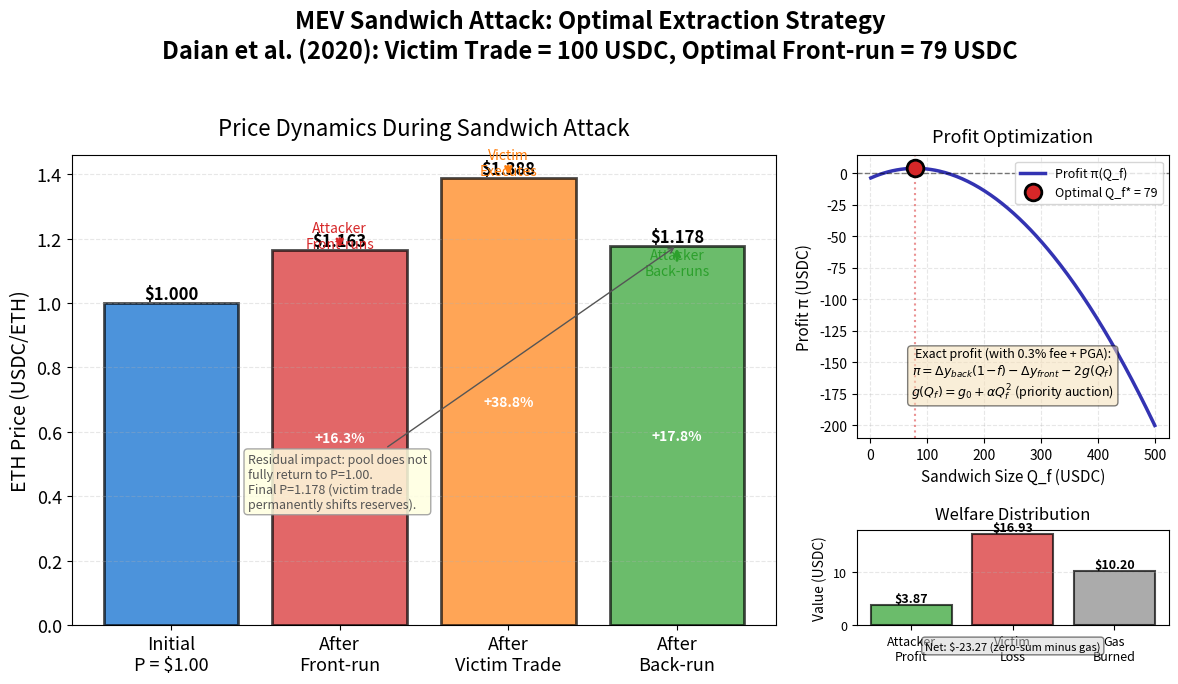

This figure's Python source: (Note: this script raises an exception after producing the figure.)
"""MEV Sandwich Attack: Optimal Extraction

Economic Model:
  AMM Invariant: $x \\cdot y = k$
  Sandwich Profit: $\\pi = \\Delta y_{back} - \\Delta y_{front} - 2g$
  Victim Loss: $\\Delta_{victim} = (Q_{expected} - Q_{actual}) \\cdot P_{ref}$
  Optimal: $Q_f^* = \\arg\\max_Q \\pi(Q)$ s.t. $P_{victim} \\leq P_{max}$

Citation: Daian et al. (2020) - Flash Boys 2.0
"""
import matplotlib.pyplot as plt
import numpy as np
from pathlib import Path

np.random.seed(42)

plt.rcParams.update({
    'font.size': 14, 'axes.labelsize': 14, 'axes.titlesize': 16,
    'xtick.labelsize': 13, 'ytick.labelsize': 13, 'legend.fontsize': 13,
    'figure.figsize': (10, 6), 'figure.dpi': 150
})

MLPURPLE = '#3333B2'
MLBLUE = '#0066CC'
MLORANGE = '#FF7F0E'
MLGREEN = '#2CA02C'
MLRED = '#D62728'
MLLAVENDER = '#ADADE0'

# Initial AMM pool (constant product market maker: x*y = k)
# Smaller pool so victim trade (10% of pool) creates meaningful price impact
x = 1000   # ETH reserve
y = 1000   # USDC reserve
k = x * y  # Constant product (1,000,000)
initial_price = y / x  # Initial price: 1 ETH = 1 USDC
fee = 0.003  # 0.3% swap fee (Uniswap standard)

# Victim wants to buy ETH by selling this much USDC
dy_victim = 100  # USDC sent to pool (10% of reserve)
base_gas = 2.0   # Base gas cost per transaction (in USDC)
priority_factor = 0.0005  # Priority gas auction: cost scales with Q_f^2

# Sweep front-run sizes to find optimal sandwich size
dy_front_range = np.linspace(1, 500, 200)
profits = []
victim_losses = []  # Track welfare extraction from victim

for dy_front in dy_front_range:
    # Step 1: Attacker front-runs (buys ETH by selling USDC, minus fee)
    effective_dy_f = dy_front * (1 - fee)
    y1 = y + effective_dy_f
    x1 = k / y1
    attacker_eth = x - x1  # ETH attacker receives

    # Step 2: Victim buys ETH (executes at inflated price P' > P)
    effective_dy_v = dy_victim * (1 - fee)
    y2 = y1 + effective_dy_v
    x2 = k / y2
    victim_eth = x1 - x2  # ETH victim receives (less than expected)

    # Victim expected to get (at initial price, no front-run):
    y_no_attack = y + dy_victim * (1 - fee)
    x_no_attack = k / y_no_attack
    victim_eth_expected = x - x_no_attack
    victim_loss = (victim_eth_expected - victim_eth) * (y2/x2)  # Value lost in USDC
    victim_losses.append(victim_loss)

    # Step 3: Attacker back-runs (sells ETH back for USDC; fee on ETH input)
    x3 = x2 + attacker_eth * (1 - fee)  # Fee applied to ETH input
    y3 = k / x3
    attacker_usdc_back = y2 - y3  # USDC received (fee already deducted from ETH)

    # Attacker profit: exact AMM execution with fee + priority gas auction
    # Priority gas grows quadratically (competitive MEV auction / PGA)
    total_gas = 2 * (base_gas + priority_factor * dy_front**2)
    # Exact: π = Δy_back(1-f) - Δy_front - 2·gas(Q_f)
    profit = attacker_usdc_back - dy_front - total_gas
    profits.append(profit)

# Convert to numpy arrays
profits = np.array(profits)
victim_losses = np.array(victim_losses)

# Find optimal sandwich size (maximizes profit)
optimal_idx = np.argmax(profits)
optimal_front = dy_front_range[optimal_idx]
optimal_profit = profits[optimal_idx]
optimal_victim_loss = victim_losses[optimal_idx]

# Calculate prices for the optimal sandwich attack
dy_front_example = optimal_front
y1_ex = y + dy_front_example * (1 - fee)
x1_ex = k / y1_ex
price_after_front = y1_ex / x1_ex

y2_ex = y1_ex + dy_victim * (1 - fee)
x2_ex = k / y2_ex
price_after_victim = y2_ex / x2_ex

attacker_eth_ex = x - x1_ex
x3_ex = x2_ex + attacker_eth_ex * (1 - fee)  # Fee on ETH input
y3_ex = k / x3_ex
price_after_back = y3_ex / x3_ex

# Create figure with main plot and inset
fig = plt.figure(figsize=(12, 7))

# Main plot: Price dynamics during sandwich attack
ax_main = plt.subplot2grid((3, 3), (0, 0), colspan=2, rowspan=3)

steps = ['Initial\nP = $1.00', 'After\nFront-run', 'After\nVictim Trade', 'After\nBack-run']
prices = [y/x, price_after_front, price_after_victim, price_after_back]
colors = [MLBLUE, MLRED, MLORANGE, MLGREEN]

bars = ax_main.bar(steps, prices, color=colors, alpha=0.7, edgecolor='black', linewidth=2)
ax_main.set_ylabel('ETH Price (USDC/ETH)', fontsize=14)
ax_main.set_title('Price Dynamics During Sandwich Attack', fontsize=16, pad=15)
ax_main.grid(axis='y', alpha=0.3, linestyle='--')

# Add value labels on bars with price changes
for i, (bar, price) in enumerate(zip(bars, prices)):
    height = bar.get_height()
    ax_main.text(bar.get_x() + bar.get_width()/2., height,
            f'${price:.3f}',
            ha='center', va='bottom', fontsize=12, fontweight='bold')
    if i > 0:
        change = ((price - prices[0]) / prices[0]) * 100
        ax_main.text(bar.get_x() + bar.get_width()/2., height * 0.5,
                f'+{change:.1f}%' if change > 0 else f'{change:.1f}%',
                ha='center', va='center', fontsize=10, color='white', fontweight='bold')

# Add annotations
ax_main.annotate('Attacker\nFront-runs', xy=(1, price_after_front), xytext=(1, price_after_front + 0.008),
            arrowprops=dict(arrowstyle='->', color=MLRED, lw=2), fontsize=10, ha='center', color=MLRED)
ax_main.annotate('Victim\nExecutes', xy=(2, price_after_victim), xytext=(2, price_after_victim + 0.008),
            arrowprops=dict(arrowstyle='->', color=MLORANGE, lw=2), fontsize=10, ha='center', color=MLORANGE)
ax_main.annotate('Attacker\nBack-runs', xy=(3, price_after_back), xytext=(3, price_after_back - 0.008),
            arrowprops=dict(arrowstyle='->', color=MLGREEN, lw=2), fontsize=10, ha='center', color=MLGREEN, va='top')

# Inset: Profit optimization curve
ax_inset = plt.subplot2grid((3, 3), (0, 2), rowspan=2)
ax_inset.plot(dy_front_range, profits, color=MLPURPLE, linewidth=2.5, label='Profit π(Q_f)')
ax_inset.plot(optimal_front, optimal_profit, 'o', color=MLRED, markersize=12,
         markeredgecolor='black', markeredgewidth=2, zorder=5,
         label=f'Optimal Q_f* = {optimal_front:.0f}')
ax_inset.axhline(0, color='black', linestyle='--', linewidth=1, alpha=0.5)
ax_inset.axvline(optimal_front, color=MLRED, linestyle=':', linewidth=1.5, alpha=0.5)
ax_inset.set_xlabel('Sandwich Size Q_f (USDC)', fontsize=11)
ax_inset.set_ylabel('Profit π (USDC)', fontsize=11)
ax_inset.set_title('Profit Optimization', fontsize=13, pad=10)
ax_inset.legend(fontsize=9, loc='upper right')
ax_inset.grid(alpha=0.3, linestyle='--')
ax_inset.tick_params(labelsize=10)

# Add profit equation annotation (exact AMM formula with fee + PGA)
ax_inset.text(0.5, 0.15, r'Exact profit (with 0.3% fee + PGA):' + '\n' +
              r'$\pi = \Delta y_{back}(1\!-\!f) - \Delta y_{front} - 2g(Q_f)$' + '\n' +
              r'$g(Q_f) = g_0 + \alpha Q_f^2$ (priority auction)',
         transform=ax_inset.transAxes, fontsize=9, ha='center',
         bbox=dict(boxstyle='round', facecolor='wheat', alpha=0.5))

# Welfare analysis panel (bottom right)
ax_welfare = plt.subplot2grid((3, 3), (2, 2))
optimal_gas = 2 * (base_gas + priority_factor * optimal_front**2)
welfare_data = [optimal_profit, optimal_victim_loss, optimal_gas]
welfare_labels = ['Attacker\nProfit', 'Victim\nLoss', 'Gas\nBurned']
welfare_colors = [MLGREEN, MLRED, '#888888']

bars_welfare = ax_welfare.bar(welfare_labels, welfare_data, color=welfare_colors, alpha=0.7,
                          edgecolor='black', linewidth=1.5)
ax_welfare.set_ylabel('Value (USDC)', fontsize=10)
ax_welfare.set_title('Welfare Distribution', fontsize=12, pad=8)
ax_welfare.grid(axis='y', alpha=0.3, linestyle='--')
ax_welfare.tick_params(labelsize=9)

# Add value labels
for bar, value in zip(bars_welfare, welfare_data):
    height = bar.get_height()
    ax_welfare.text(bar.get_x() + bar.get_width()/2., height,
            f'${value:.2f}',
            ha='center', va='bottom', fontsize=9, fontweight='bold')

# Add zero-sum note
net_welfare = optimal_profit - optimal_victim_loss - optimal_gas
ax_welfare.text(0.5, -0.25, f'Net: ${net_welfare:.2f} (zero-sum minus gas)',
         transform=ax_welfare.transAxes, fontsize=8, ha='center', style='italic',
         bbox=dict(boxstyle='round', facecolor='lightgray', alpha=0.5))

# Annotate residual price impact on main chart
ax_main.annotate(f'Residual impact: pool does not\nfully return to P={y/x:.2f}.\n'
                 f'Final P={price_after_back:.3f} (victim trade\n'
                 f'permanently shifts reserves).',
                 xy=(3, price_after_back), xytext=(0.25, 0.25),
                 textcoords='axes fraction',
                 fontsize=9, color='#555555',
                 arrowprops=dict(arrowstyle='->', color='#555555', lw=1),
                 bbox=dict(boxstyle='round,pad=0.3', facecolor='lightyellow', edgecolor='#999999', alpha=0.85))

fig.suptitle('MEV Sandwich Attack: Optimal Extraction Strategy\n' +
             f'Daian et al. (2020): Victim Trade = {dy_victim} USDC, Optimal Front-run = {optimal_front:.0f} USDC',
             fontsize=17, y=0.98, fontweight='bold')
plt.tight_layout(rect=[0, 0, 1, 0.96])

plt.savefig(Path(__file__).parent / 'chart.pdf', dpi=300, bbox_inches='tight')
plt.savefig(Path(__file__).parent / 'chart.png', dpi=150, bbox_inches='tight')
plt.close()
print("Chart saved to chart.pdf and chart.png")
